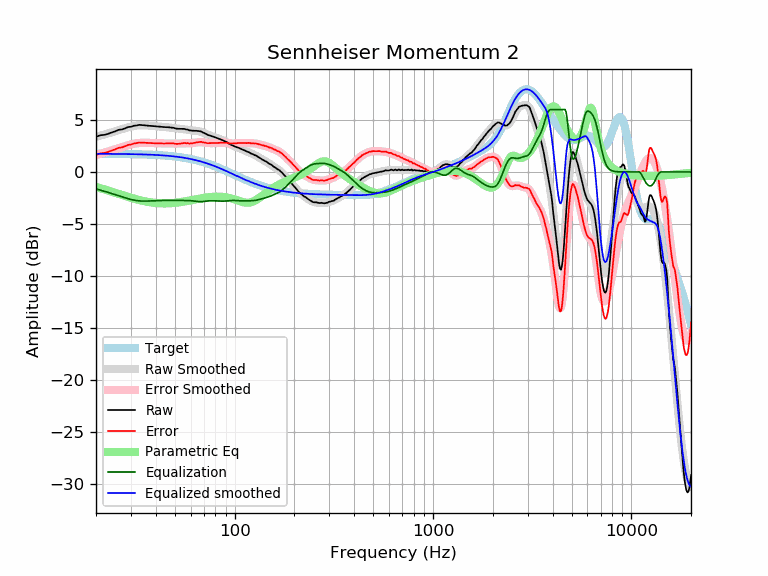

The data file committed next to this chart (first rows):
frequency, raw, error, smoothed, error_smoothed, equalization, parametric_eq, equalized_raw, equalized_smoothed, target
20, 3.38, 1.63, 3.37, 1.63, -1.63, -1.44, 1.75, 1.74, 1.74
21, 3.53, 1.78, 3.49, 1.74, -1.74, -1.56, 1.78, 1.74, 1.74
22, 3.57, 1.83, 3.60, 1.86, -1.86, -1.67, 1.71, 1.74, 1.74
23, 3.66, 1.92, 3.70, 1.97, -1.97, -1.79, 1.69, 1.74, 1.74
24, 3.80, 2.06, 3.81, 2.07, -2.07, -1.90, 1.72, 1.74, 1.74
25, 3.91, 2.17, 3.91, 2.18, -2.18, -2.01, 1.73, 1.73, 1.73
26, 4.05, 2.32, 4.02, 2.29, -2.29, -2.11, 1.76, 1.73, 1.73
27, 4.09, 2.36, 4.11, 2.39, -2.39, -2.21, 1.70, 1.73, 1.73
28, 4.19, 2.46, 4.21, 2.48, -2.48, -2.31, 1.70, 1.72, 1.72
29, 4.32, 2.60, 4.29, 2.57, -2.57, -2.40, 1.75, 1.72, 1.72
30, 4.35, 2.63, 4.36, 2.65, -2.65, -2.48, 1.70, 1.71, 1.71
31, 4.44, 2.73, 4.42, 2.71, -2.71, -2.56, 1.73, 1.71, 1.71
32, 4.47, 2.77, 4.46, 2.75, -2.75, -2.63, 1.71, 1.70, 1.70
33, 4.53, 2.83, 4.48, 2.79, -2.79, -2.70, 1.74, 1.70, 1.70
34, 4.51, 2.82, 4.49, 2.80, -2.80, -2.76, 1.70, 1.69, 1.69
35, 4.49, 2.81, 4.49, 2.81, -2.81, -2.81, 1.68, 1.68, 1.68
36, 4.46, 2.78, 4.48, 2.80, -2.80, -2.86, 1.65, 1.67, 1.67
37, 4.44, 2.77, 4.46, 2.79, -2.79, -2.90, 1.64, 1.66, 1.66
38, 4.43, 2.77, 4.44, 2.78, -2.78, -2.94, 1.65, 1.65, 1.65
39, 4.41, 2.76, 4.41, 2.77, -2.77, -2.97, 1.64, 1.64, 1.64
40, 4.39, 2.75, 4.39, 2.76, -2.76, -2.99, 1.63, 1.63, 1.63
41, 4.38, 2.75, 4.37, 2.75, -2.75, -3.01, 1.63, 1.62, 1.62
42, 4.36, 2.75, 4.36, 2.75, -2.75, -3.02, 1.61, 1.61, 1.61
43, 4.34, 2.74, 4.34, 2.74, -2.74, -3.03, 1.59, 1.60, 1.60
44, 4.32, 2.73, 4.32, 2.74, -2.74, -3.03, 1.58, 1.58, 1.58
45, 4.31, 2.74, 4.31, 2.74, -2.74, -3.03, 1.57, 1.57, 1.57
46, 4.30, 2.74, 4.29, 2.74, -2.74, -3.02, 1.56, 1.55, 1.55
47, 4.29, 2.75, 4.27, 2.73, -2.73, -3.01, 1.55, 1.54, 1.54
48, 4.26, 2.74, 4.25, 2.73, -2.73, -3.00, 1.53, 1.52, 1.52
49, 4.26, 2.75, 4.23, 2.73, -2.73, -2.99, 1.53, 1.50, 1.50
50, 4.20, 2.71, 4.21, 2.73, -2.73, -2.97, 1.47, 1.48, 1.48
51, 4.16, 2.69, 4.19, 2.73, -2.73, -2.95, 1.43, 1.46, 1.46
52, 4.15, 2.70, 4.17, 2.73, -2.73, -2.93, 1.42, 1.44, 1.44
53, 4.15, 2.73, 4.16, 2.73, -2.73, -2.91, 1.41, 1.42, 1.42
54, 4.15, 2.75, 4.14, 2.74, -2.74, -2.89, 1.41, 1.40, 1.40
55, 4.15, 2.77, 4.12, 2.74, -2.74, -2.86, 1.40, 1.38, 1.38
56, 4.14, 2.79, 4.10, 2.75, -2.75, -2.84, 1.39, 1.35, 1.35
57, 4.08, 2.75, 4.08, 2.75, -2.75, -2.81, 1.32, 1.33, 1.33
58, 4.08, 2.78, 4.05, 2.76, -2.76, -2.78, 1.32, 1.30, 1.30
59, 4.00, 2.72, 4.03, 2.76, -2.76, -2.76, 1.24, 1.27, 1.27
60, 4.00, 2.75, 4.01, 2.77, -2.77, -2.73, 1.23, 1.24, 1.24
61, 3.97, 2.75, 3.99, 2.78, -2.78, -2.70, 1.19, 1.22, 1.22
62, 3.97, 2.78, 3.98, 2.79, -2.79, -2.68, 1.17, 1.19, 1.19
63, 3.96, 2.80, 3.97, 2.81, -2.81, -2.65, 1.15, 1.16, 1.16
64, 3.96, 2.83, 3.95, 2.83, -2.83, -2.63, 1.13, 1.12, 1.12
65, 3.95, 2.86, 3.94, 2.84, -2.84, -2.60, 1.10, 1.09, 1.09
66, 3.93, 2.87, 3.91, 2.86, -2.86, -2.58, 1.07, 1.06, 1.06
67, 3.91, 2.88, 3.89, 2.86, -2.86, -2.56, 1.05, 1.02, 1.02
68, 3.89, 2.90, 3.85, 2.86, -2.86, -2.54, 1.03, 0.99, 0.99
69, 3.80, 2.84, 3.80, 2.85, -2.85, -2.52, 0.95, 0.95, 0.95
70, 3.76, 2.84, 3.76, 2.84, -2.84, -2.50, 0.92, 0.92, 0.92
71, 3.70, 2.82, 3.70, 2.82, -2.82, -2.48, 0.88, 0.88, 0.88
72, 3.65, 2.80, 3.65, 2.80, -2.80, -2.46, 0.84, 0.84, 0.84
73, 3.57, 2.76, 3.60, 2.79, -2.79, -2.45, 0.78, 0.81, 0.81
74, 3.54, 2.77, 3.55, 2.78, -2.78, -2.43, 0.76, 0.77, 0.77
75, 3.50, 2.77, 3.50, 2.77, -2.77, -2.42, 0.72, 0.73, 0.73
76, 3.47, 2.78, 3.46, 2.77, -2.77, -2.41, 0.69, 0.69, 0.69
77, 3.43, 2.78, 3.42, 2.77, -2.77, -2.40, 0.65, 0.65, 0.65
78, 3.40, 2.79, 3.39, 2.78, -2.78, -2.39, 0.62, 0.61, 0.61
79, 3.36, 2.79, 3.35, 2.78, -2.78, -2.38, 0.58, 0.57, 0.57
... 553 more rows
